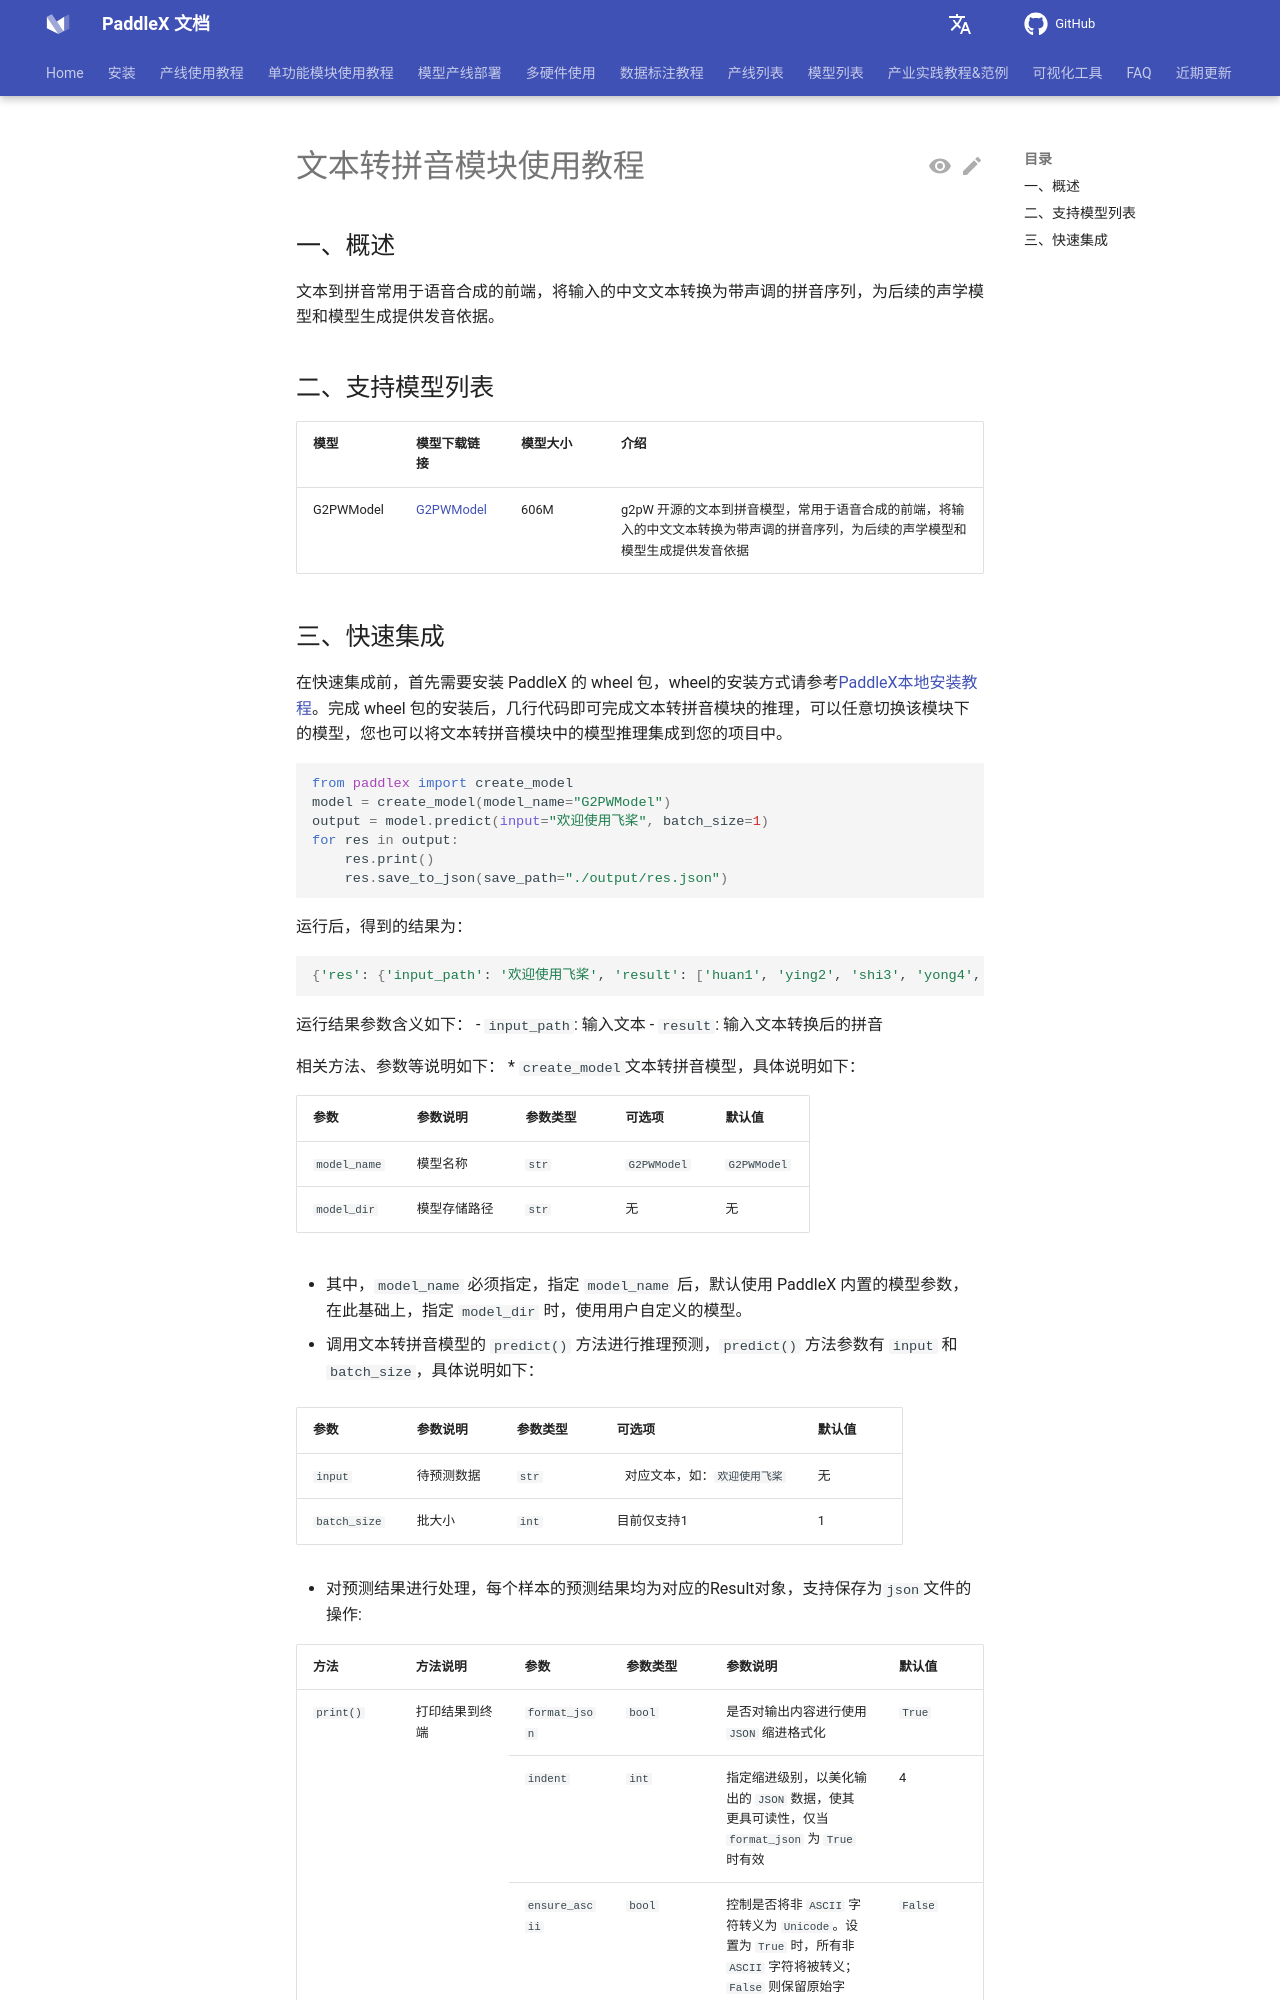

repository: PaddlePaddle/PaddleX · page: 3.7/module_usage/tutorials/speech_modules/text_to_pinyin.html · generator: mkdocs

---
comments: true
---

# 文本转拼音模块使用教程

## 一、概述
文本到拼音常用于语音合成的前端，将输入的中文文本转换为带声调的拼音序列，为后续的声学模型和模型生成提供发音依据。

## 二、支持模型列表

<table>
  <tr>
    <th >模型</th>
    <th >模型下载链接</th>
    <th >模型大小</th>
    <th >介绍</th>
  </tr>
  <tr>
    <td>G2PWModel</td>
    <td><a href="https://paddle-model-ecology.bj.bcebos.com/paddlex/official_inference_model/paddle3.0rc0/G2PWModel.tar">G2PWModel</a></td>
    <td>606M</td>
    <td rowspan="5"> g2pW 开源的文本到拼音模型，常用于语音合成的前端，将输入的中文文本转换为带声调的拼音序列，为后续的声学模型和模型生成提供发音依据</td>
  </tr>
</table>
